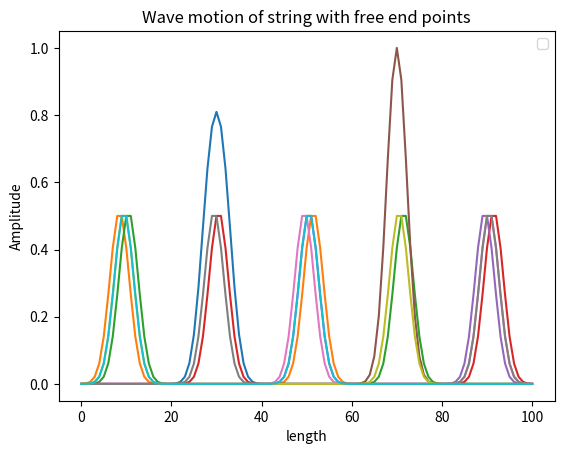

Python code for this plot:
import matplotlib.pyplot as plt
import numpy as np
#%% Define Constants
c = 300         
dx = 0.01       
r = 1           
l = 1           
dt = r*dx/c     
r = c*dt/dx
n = int(l/dx)   
Y = np.zeros([n+1,3])

#%%% Boundary Condition
Y[0,0] = 0; Y[n,0] = 0; Y[0,1] = 0; Y[n,1] = 0
    
# Initial Condition (excluding the end points)
for i in range(n):
    Y[i,0]=np.exp(-1000*(i*dx - 0.3)**2)
    Y[i,1]=np.exp(-1000*(i*dx - 0.3)**2)


temp0= Y[1,0]; Y[0,0]= temp0
temp01= Y[n-1,0]; Y[n,0]= temp01

temp11= Y[1,1]; Y[0,1]= temp11
temp12= Y[n-1,0]; Y[n,1]= temp12

#%%% Loops
for j in range(200):
    for i in range(n):
        Y[0,2]= 2*(1-0.5*r**2)*Y[0,1]-Y[0,0]+r**2*Y[1,1]
        Y[n,2]= 2*(1-0.5*r**2)*Y[n,1]-Y[n,0]+r**2*Y[n-1,1]
        temp_2 = 2*(1-r**2)*Y[i,1]-Y[i,0]+r**2*(Y[i+1,1]+Y[i-1,1]); Y[i,2] = temp_2
        
    for i in range(n+1):
        Y0 = Y[i,1]; Y1 = Y[i,2]
        Y[i,0] = Y0; Y[i,1] = Y1
         
    if (j%20 ==0):
        plt.title("Wave motion of string with free end points")
        plt.plot(Y[:,2])
        plt.xlabel("length")
        plt.ylabel("Amplitude")
        plt.legend()